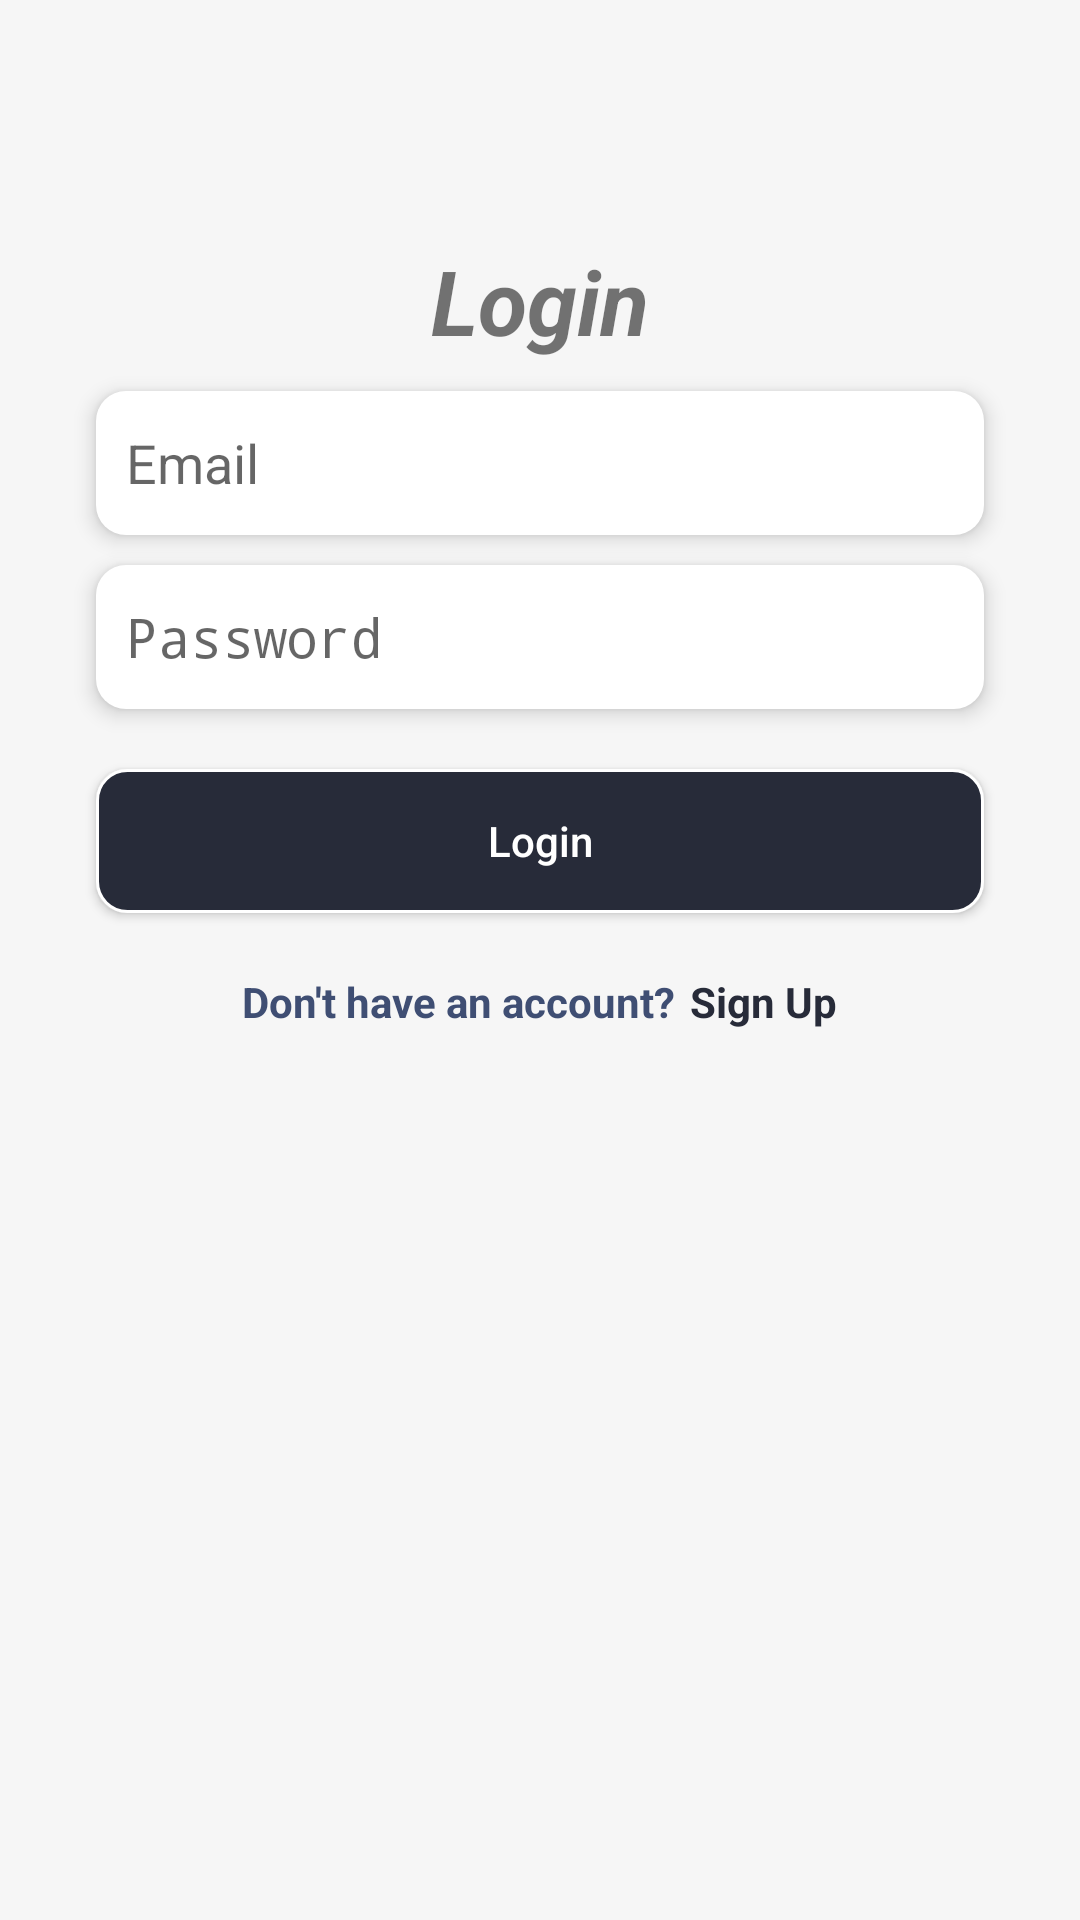

Layout XML and referenced resources for this Android screen:
<!-- AndroidManifest.xml: activity theme Theme.AppCompat.DayNight.NoActionBar -->
<!-- res/layout/activity_login.xml -->
<?xml version="1.0" encoding="utf-8"?>
<androidx.constraintlayout.widget.ConstraintLayout xmlns:android="http://schemas.android.com/apk/res/android"
    xmlns:app="http://schemas.android.com/apk/res-auto"
    xmlns:tools="http://schemas.android.com/tools"
    android:layout_width="match_parent"
    android:layout_height="match_parent"
    android:background="#F6F6F6"
    tools:context=".roomDBTask.LoginActivity">

    <TextView
        android:id="@+id/tv_title"
        android:layout_width="0dp"
        android:layout_height="wrap_content"
        android:layout_marginHorizontal="32dp"
        android:layout_marginTop="80dp"
        android:gravity="center"
        android:text="@string/login"
        android:textSize="30sp"
        android:textStyle="bold|italic"
        app:layout_constraintEnd_toEndOf="parent"
        app:layout_constraintStart_toStartOf="parent"
        app:layout_constraintTop_toTopOf="parent" />


    <EditText
        android:id="@+id/et_email"
        style="@style/CustomEditTextStyle"
        android:focusable="auto"
        android:hint="@string/email"
        android:inputType="textEmailAddress"
        android:autofillHints="mail"
        android:minHeight="48dp"
        app:layout_constraintEnd_toEndOf="@+id/tv_title"
        app:layout_constraintStart_toStartOf="@+id/tv_title"
        app:layout_constraintTop_toBottomOf="@+id/tv_title" />

    <EditText
        android:id="@+id/et_password"
        style="@style/CustomEditTextStyle"
        android:hint="@string/password"
        android:inputType="textPassword"
        android:autofillHints="password"
        android:minHeight="48dp"
        app:layout_constraintEnd_toEndOf="@+id/tv_title"
        app:layout_constraintStart_toStartOf="@+id/tv_title"
        app:layout_constraintTop_toBottomOf="@+id/et_email" />

    <Button
        android:id="@+id/btn_login"
        style="@style/CustomButtonStyle"
        android:text="@string/login"
        app:layout_constraintEnd_toEndOf="@+id/et_password"
        app:layout_constraintStart_toStartOf="@+id/et_password"
        app:layout_constraintTop_toBottomOf="@+id/et_password" />

    <LinearLayout
        android:layout_width="match_parent"
        android:layout_height="wrap_content"
        android:layout_marginTop="20dp"
        android:gravity="center"
        android:orientation="horizontal"
        app:layout_constraintEnd_toEndOf="parent"
        app:layout_constraintStart_toStartOf="parent"
        app:layout_constraintTop_toBottomOf="@+id/btn_login">

        <TextView
            android:id="@+id/tv_msg"
            android:layout_width="wrap_content"
            android:layout_height="wrap_content"
            android:text="@string/msg_createAccount"
            android:textColor="@color/light_blue"
            android:textStyle="bold" />

        <TextView
            android:id="@+id/tv_login_sign_up"
            android:layout_width="wrap_content"
            android:layout_height="wrap_content"
            android:layout_marginStart="5dp"
            android:text="@string/sign_up"
            android:textColor="@color/dark_blue"
            android:textStyle="bold" />
    </LinearLayout>
</androidx.constraintlayout.widget.ConstraintLayout>
<!-- resources referenced by this layout -->
<resources>
  <color name="dark_blue">#272B39</color>
  <color name="light_blue">#3F4E73</color>
  <string name="email">Email</string>
  <string name="login">Login</string>
  <string name="msg_createAccount">Don\'t have an account?</string>
  <string name="password">Password</string>
  <string name="sign_up">Sign Up</string>
  <style name="CustomButtonStyle">
          <item name="android:layout_width">0dp</item>
          <item name="android:layout_height">wrap_content</item>
          <item name="android:background">@drawable/btn_background</item>
          <item name="android:textAllCaps">false</item>
          <item name="android:textColor">@color/white</item>
          <item name="android:layout_marginTop">20dp</item>
      </style>
  <style name="CustomEditTextStyle">
          <item name="android:layout_width">0dp</item>
          <item name="android:layout_height">wrap_content</item>
          <item name="android:background">@drawable/edittext_background</item>
          <item name="android:elevation">@dimen/elevation_s</item>
          <item name="android:ems">10</item>
          <item name="android:layout_marginTop">10dp</item>
          <item name="android:padding">10dp</item>
      </style>
  <!-- drawable btn_background (drawable) -->
  <?xml version="1.0" encoding="utf-8"?>
  <shape xmlns:android="http://schemas.android.com/apk/res/android">
      <solid android:color="@color/dark_blue"/>
      <corners android:radius="10dp" />
      <stroke android:width="1dp" android:color="@color/white"/>
      <size android:width="90dp" android:height="35dp"/>
      <padding android:bottom="5dp" android:left="5dp" android:right="5dp" android:top="5dp"/>
  </shape>
  <color name="white">#FFFFFFFF</color>
  <!-- drawable edittext_background (drawable) -->
  <?xml version="1.0" encoding="utf-8"?>
  <shape xmlns:android="http://schemas.android.com/apk/res/android">
      <solid android:color="@color/white"/>
      <corners android:radius="10dp" />
      <size android:width="90dp" android:height="35dp"/>
      <padding android:bottom="5dp" android:left="5dp" android:right="5dp" android:top="5dp"/>
  
  </shape>
  <dimen name="elevation_s">4dp</dimen>
</resources>
